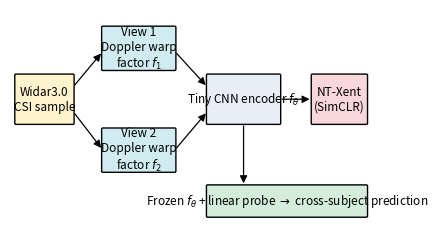

Generate this figure with matplotlib:
"""Architecture figure generation for the Slice 1 KICS paper.

Produces ``papers/kics-george/fig1-pipeline.pdf``: a left-to-right pipeline
showing the Widar3.0 CSI input, two Doppler-warped views, the tiny CNN
encoder, the NT-Xent contrastive loss, and the downstream frozen-encoder
linear-probe branch. Visual style mirrors the prior paper's Fig. 1.

The rendered PDF lives under the gitignored ``papers/kics-george/``
directory; this script is the project-tracked codebase for the figure so
teammates can regenerate or restyle it.

Run:
    python -m src.slices.george.figures
"""

from __future__ import annotations

from pathlib import Path

import matplotlib.pyplot as plt
from matplotlib.patches import FancyArrowPatch, FancyBboxPatch

DEFAULT_OUT = Path("papers/kics-george/fig1-pipeline.pdf")


def _box(ax, x, y, w, h, text, fc="#e8eef7"):
    patch = FancyBboxPatch(
        (x, y),
        w,
        h,
        boxstyle="round,pad=0.04",
        linewidth=1.0,
        edgecolor="black",
        facecolor=fc,
    )
    ax.add_patch(patch)
    ax.text(x + w / 2, y + h / 2, text, ha="center", va="center", fontsize=8.5)


def _arrow(ax, x1, y1, x2, y2):
    arrow = FancyArrowPatch(
        (x1, y1),
        (x2, y2),
        arrowstyle="-|>",
        mutation_scale=11,
        color="black",
        linewidth=0.9,
    )
    ax.add_patch(arrow)


def make_pipeline_figure(out_path: Path = DEFAULT_OUT) -> Path:
    fig, ax = plt.subplots(figsize=(7.0, 2.8))
    ax.set_xlim(0, 14)
    ax.set_ylim(-1.2, 6)
    ax.set_aspect("equal")
    ax.axis("off")

    _box(ax, 0.2, 2.2, 1.9, 1.6, "Widar3.0\nCSI sample", fc="#fff3cd")
    _box(
        ax,
        3.1,
        4.0,
        2.4,
        1.4,
        "View 1\nDoppler warp\nfactor $f_1$",
        fc="#d1ecf1",
    )
    _box(
        ax,
        3.1,
        0.6,
        2.4,
        1.4,
        "View 2\nDoppler warp\nfactor $f_2$",
        fc="#d1ecf1",
    )
    _box(ax, 6.6, 2.2, 2.4, 1.6, r"Tiny CNN encoder $f_\theta$", fc="#e8eef7")
    _box(ax, 10.1, 2.2, 1.8, 1.6, "NT-Xent\n(SimCLR)", fc="#f8d7da")
    _box(
        ax,
        6.6,
        -0.9,
        5.3,
        1.0,
        r"Frozen $f_\theta$ + linear probe $\to$ cross-subject prediction",
        fc="#d4edda",
    )

    _arrow(ax, 2.1, 3.4, 3.1, 4.6)
    _arrow(ax, 2.1, 2.6, 3.1, 1.3)
    _arrow(ax, 5.5, 4.6, 6.6, 3.4)
    _arrow(ax, 5.5, 1.3, 6.6, 2.6)
    _arrow(ax, 9.0, 3.0, 10.1, 3.0)
    _arrow(ax, 7.8, 2.2, 7.8, 0.1)

    out_path = Path(out_path)
    out_path.parent.mkdir(parents=True, exist_ok=True)
    fig.savefig(out_path, bbox_inches="tight")
    plt.close(fig)
    return out_path


if __name__ == "__main__":
    saved = make_pipeline_figure()
    print(f"wrote {saved}")
